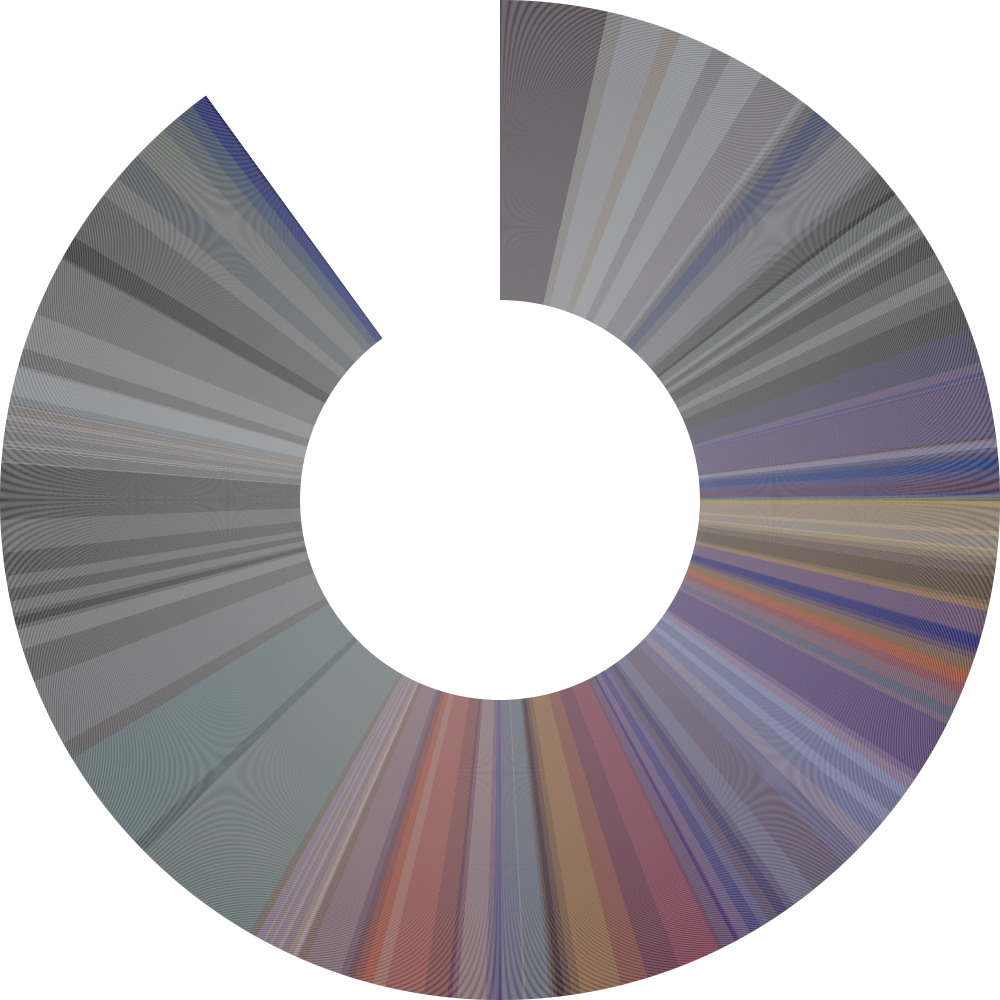

The data file committed next to this chart (first rows):
R, G, B
65, 58, 64
66, 58, 64
65, 57, 63
64, 56, 63
64, 55, 62
63, 55, 62
63, 55, 62
62, 55, 62
62, 55, 62
62, 55, 62
62, 55, 62
62, 56, 65
62, 56, 65
63, 56, 65
63, 56, 65
63, 56, 65
62, 56, 65
62, 56, 65
62, 56, 65
62, 56, 65
63, 56, 65
63, 56, 65
63, 56, 65
63, 56, 65
63, 56, 65
63, 56, 65
63, 56, 64
63, 56, 65
63, 56, 65
63, 56, 65
63, 56, 65
61, 54, 62
61, 54, 61
60, 53, 60
60, 53, 59
60, 53, 59
60, 52, 58
58, 50, 57
57, 50, 57
56, 50, 57
55, 50, 56
55, 50, 55
55, 50, 55
55, 50, 55
52, 50, 55
51, 49, 54
52, 49, 54
52, 50, 55
52, 50, 56
53, 50, 56
53, 50, 56
53, 51, 56
53, 50, 56
52, 50, 55
52, 50, 55
52, 50, 56
52, 50, 56
53, 50, 56
53, 50, 56
52, 49, 56
... 3,380 more rows
